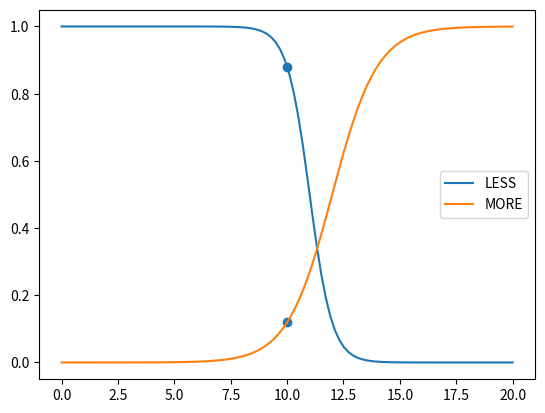
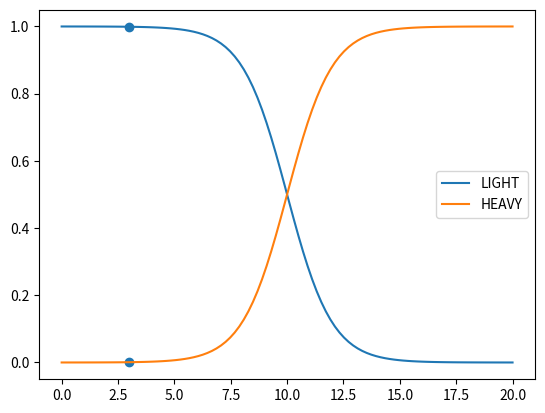
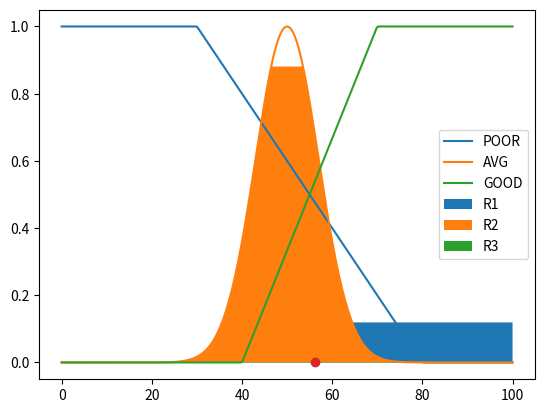
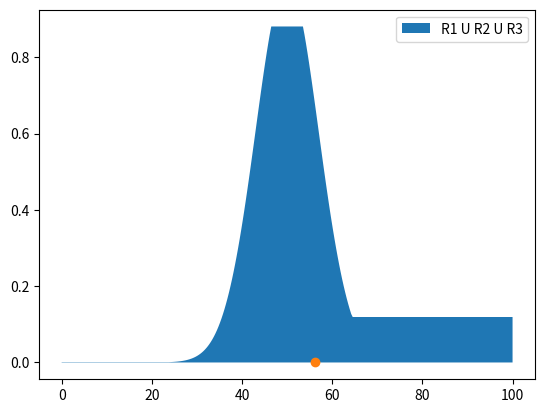

These figures' Python source, in order:
"""
The IQ level of students were measured on a scale of 0 to 100. The IQ levels were classified as poor, average and good.
The parameters that affected the IQ level were as follows:
Interest in sports measured on a scale of 0 to 20. The sports interest was classified as less and more.
Interest in social media measured on a scale of 0 to 20. The social media interest was classified as light and heavy.
The following rules were derived.
more sport and light social media -> good IQ
more sport and more social media or less sport and less social media -> avg IQ
less sport and more social media -> poor IQ
Simulate the observations with a Fuzzy Model
"""

import numpy as np
import matplotlib.pyplot as plt


# Membership functions
gau = lambda x, mu, sigma: np.exp(-(x - mu) ** 2 / (2 * sigma ** 2))


def sigmoid(x, a, b):
    """
    A:
        The magnitude of A determine how the sharpness of the S-curve.
        Positive A: increasing; Negative A: decreasing.
    B:
        Positions the center of S - curve at value B.
    """
    return 1 / (1 + np.exp(-a * (x - b)))


def dec(x, a, b):
    if x < a:
        return 1
    elif x > b:
        return 0
    else:
        return (x - b) / (a - b)


def inc(x, a, b):
    if x < a:
        return 0
    elif x > b:
        return 1
    else:
        return (x - a) / (b - a)


# Modeling
sport = np.linspace(0, 20, 100)
sport_less = np.zeros_like(sport)
sport_more = np.zeros_like(sport)

media = np.linspace(0, 20, 100)
media_light = np.zeros_like(media)
media_heavy = np.zeros_like(media)

iq = np.linspace(0, 100, 300)
iq_poor = np.zeros_like(iq)
iq_avg = np.zeros_like(iq)
iq_good = np.zeros_like(iq)

for i in range(len(sport)):
    sport_more[i] = sigmoid(sport[i], 1, 12)
    sport_less[i] = sigmoid(sport[i], -2, 11)

for i in range(len(media)):
    media_heavy[i] = sigmoid(media[i], 1, 10)
    media_light[i] = sigmoid(media[i], -1, 10)

for i in range(len(iq)):
    iq_poor[i] = dec(iq[i], 30, 80)
    iq_avg[i] = gau(iq[i], 50, 7)
    iq_good[i] = inc(iq[i], 40, 70)


# Inputs/ Antecedents
input_sport = 10
input_sport_less = sigmoid(input_sport, -2, 11)
input_sport_more = sigmoid(input_sport, 1, 12)
input_media = 3
input_media_heavy = sigmoid(input_media, 1, 10)
input_media_light = sigmoid(input_media, -1, 10)

# Rules Evaluation
# (1) More sport and light social media -> good IQ
r1 = np.fmin(np.min([input_sport_more, input_media_light]), iq_good)
# (2) More sport and more social media or less sport and less social media -> avg IQ
r2 = np.fmin(np.max([np.min([input_sport_more, input_media_heavy]), np.min([input_sport_less, input_media_light])]),
             iq_avg)
# (3) Less sport and more social media -> poor IQ
r3 = np.fmin(np.min([input_sport_less, input_media_heavy]), iq_poor)

# Rule Aggregation/ Summarization
r = np.maximum(np.maximum(r1, r2), r3)

# Mamdani Defuzzification (Centroid)
cent = np.trapz(r * iq, iq) / np.trapz(r, iq)
print("Anticipated health index : ", cent)


# Plots
plt.figure(0)
plt.plot(sport, sport_less, label="LESS")
plt.plot(sport, sport_more, label="MORE")
plt.scatter([input_sport, input_sport], [input_sport_less, input_sport_more])
plt.legend()

plt.figure(1)
plt.plot(media, media_light, label="LIGHT")
plt.plot(media, media_heavy, label="HEAVY")
plt.scatter([input_media, input_media], [input_media_light, input_media_heavy])
plt.legend()

plt.figure(2)
plt.plot(iq, iq_poor, label="POOR")
plt.plot(iq, iq_avg, label="AVG")
plt.plot(iq, iq_good, label="GOOD")
plt.fill_between(iq, r1, label="R1")
plt.fill_between(iq, r2, label="R2")
plt.fill_between(iq, r3, label="R3")
plt.scatter(cent, 0)
plt.legend()

plt.figure(4)
plt.fill_between(iq, r, label="R1 U R2 U R3")
plt.scatter(cent, 0)
plt.legend()

plt.show()


if __name__ == '__main__':
    pass
